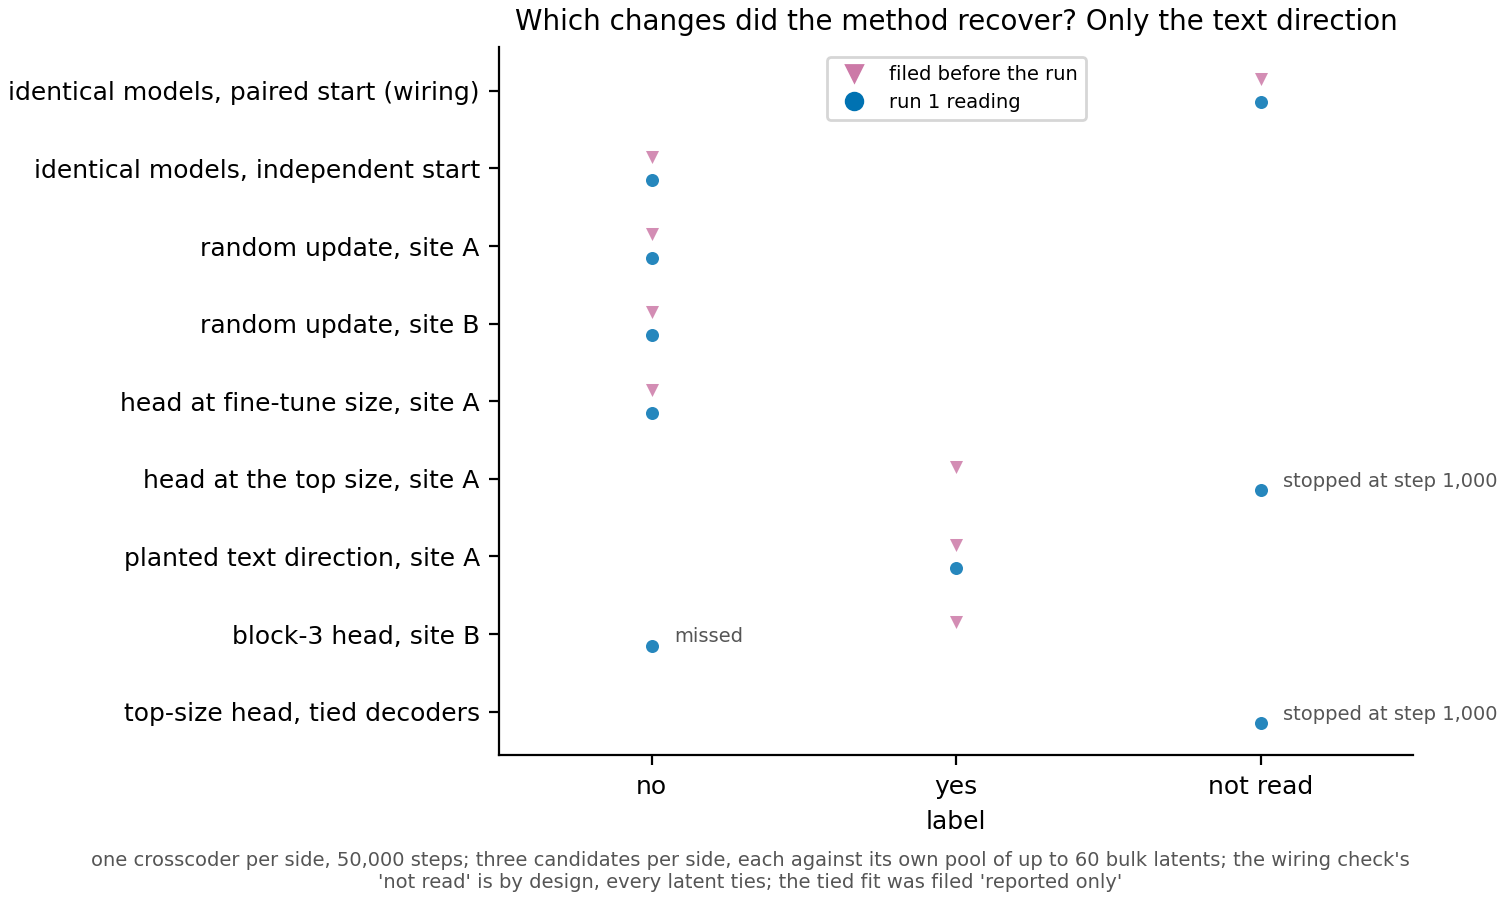

The table this chart was drawn from, first rows:
fit, side, filed, read, stopped, damage_flag
C0a, identical models, paired start (wiring), not read, not read, , 
C0b, identical models, independent start, no, no, , False
C2A, random update, site A, no, no, , False
C2B, random update, site B, no, no, , False
rung1, head at fine-tune size, site A, no, no, , False
rung5, head at the top size, site A, yes, not read, batch FVE over the 100 steps before 1000, 
e212, planted text direction, site A, yes, yes, , False
headB, block-3 head, site B, yes, no, , False
rung5tied, top-size head, tied decoders, , not read, batch FVE over the 100 steps before 1000, 
